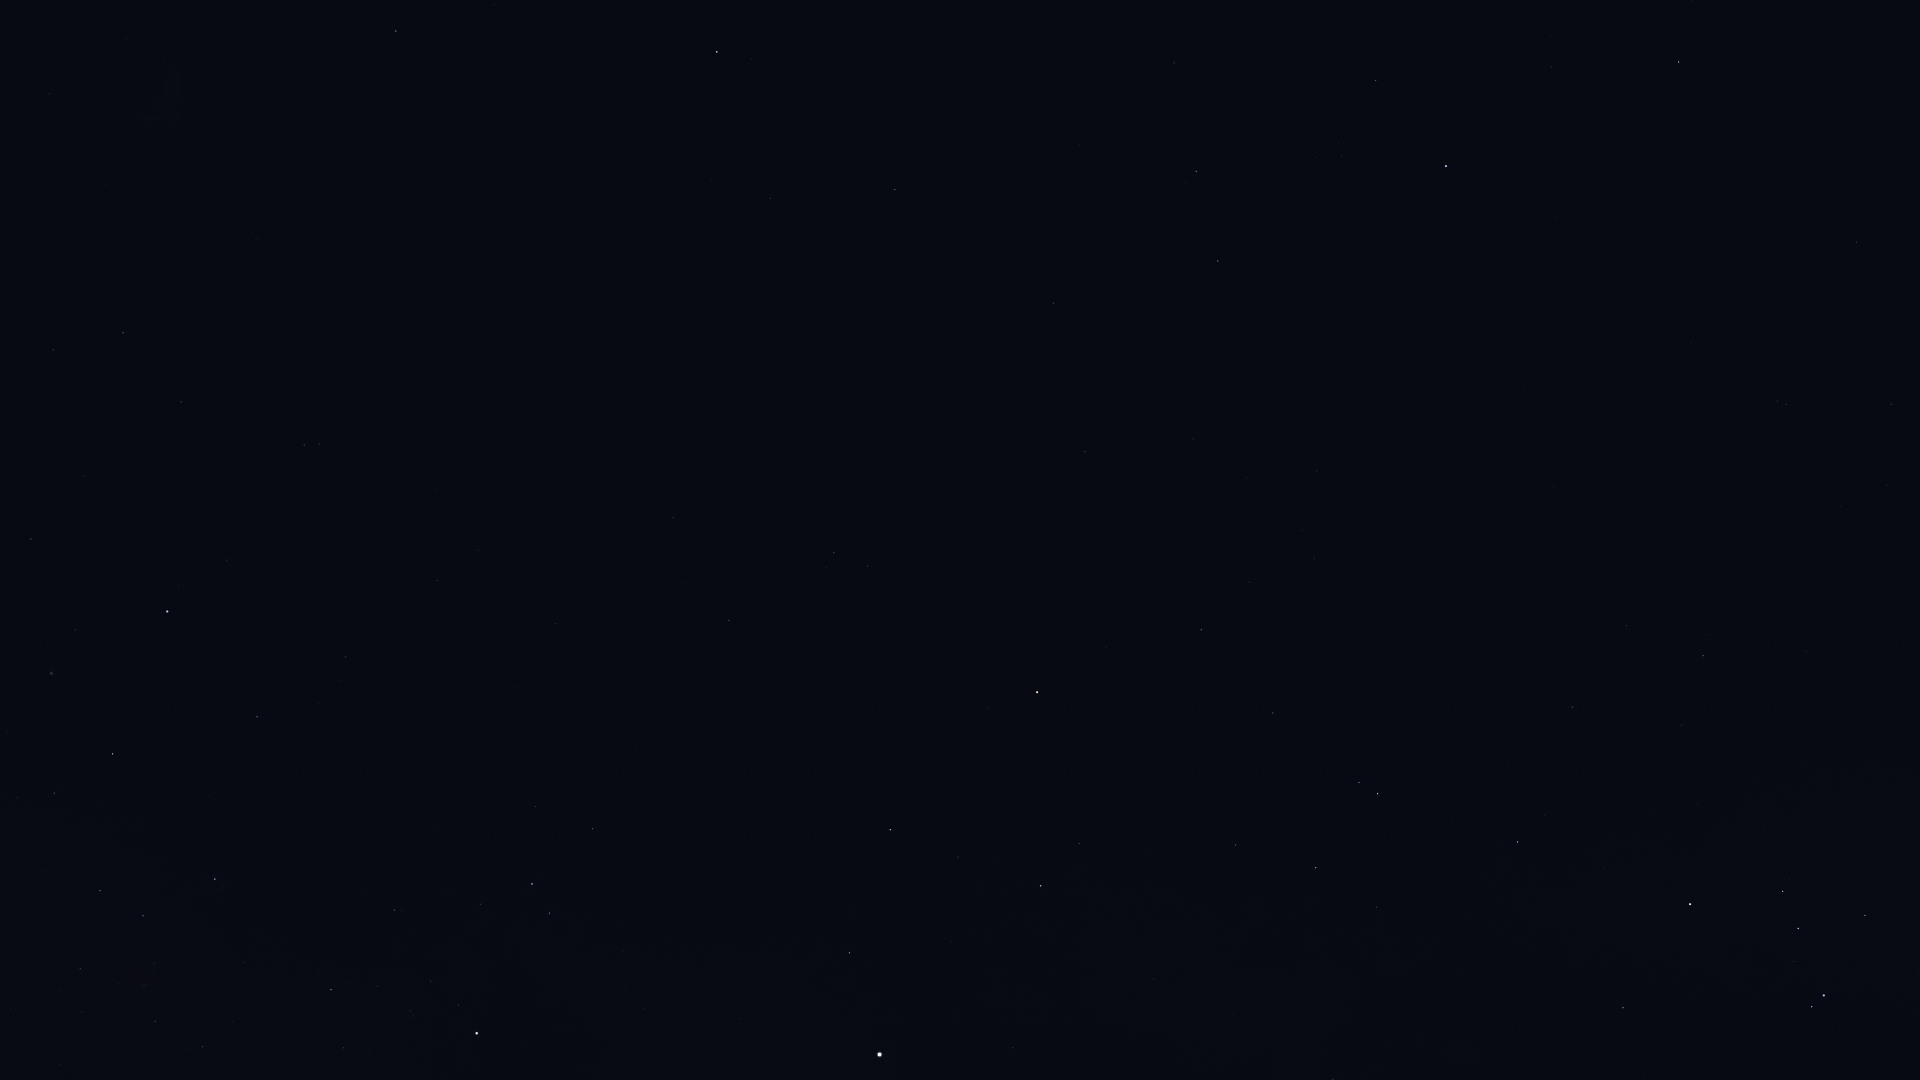

The data file committed next to this chart (first rows):
Star_ID, Name, X, Y
2021, HIP 2021, 717, 52
17678, HIP 17678, 396, 31
21949, HIP 21949, 254, 40
25918, HIP 25918, 320, 197
26380, Bubup, 253, 173
27100, HIP 27100, 50, 94
34481, HIP 34481, 123, 333
35228, HIP 35228, 53, 350
37284, Ceibo, 330, 385
37504, HIP 37504, 181, 402
39794, HIP 39794, 84, 476
40702, HIP 40702, 304, 445
41312, HIP 41312, 31, 539
44382, HIP 44382, 75, 630
45238, Miaplacidus, 167, 611
50099, HIP 50099, 257, 717
50371, HIP 50371, 100, 891
51232, HIP 51232, 80, 969
51839, HIP 51839, 437, 580
52419, HIP 52419, 215, 879
52468, HIP 52468, 154, 963
53253, HIP 53253, 155, 1021
54463, HIP 54463, 202, 1047
56561, HIP 56561, 331, 990
57363, HIP 57363, 394, 910
60000, HIP 60000, 555, 624
60644, Tupã, 479, 1009
60718, Acrux, 477, 1033
61199, HIP 61199, 536, 806
61585, HIP 61585, 532, 884
62322, HIP 62322, 549, 913
70638, HIP 70638, 673, 517
71680, Men, 287, 119
71681, Toliman, 880, 1055
71683, Rigil Kentaurus, 879, 1055
71908, HIP 71908, 849, 953
72370, HIP 72370, 729, 620
74824, HIP 74824, 1013, 1048
74946, HIP 74946, 890, 830
75323, HIP 75323, 1022, 1027
76351, Karaka, 763, 570
77952, HIP 77952, 1041, 886
79509, HIP 79509, 1234, 1014
80000, HIP 80000, 1333, 1079
81065, HIP 81065, 834, 553
81852, HIP 81852, 868, 566
82273, Atria, 1037, 692
82363, HIP 82363, 1236, 845
83081, HIP 83081, 1316, 868
83547, Rapeto, 1601, 1038
84143, HIP 84143, 1623, 1008
84787, Inquill, 1522, 904
85258, HIP 85258, 1378, 794
85267, HIP 85267, 1359, 783
85696, Lesath, 1812, 1007
85727, HIP 85727, 1273, 713
85792, HIP 85792, 1517, 842
85927, Shaula, 1824, 996
86228, Sargas, 1690, 904
86796, Cervantes, 1495, 774
... 27 more rows
